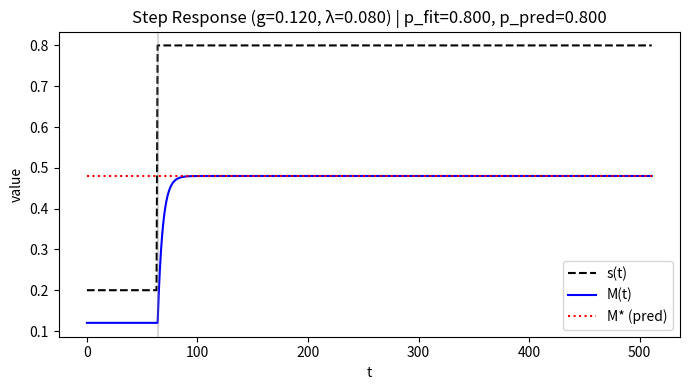
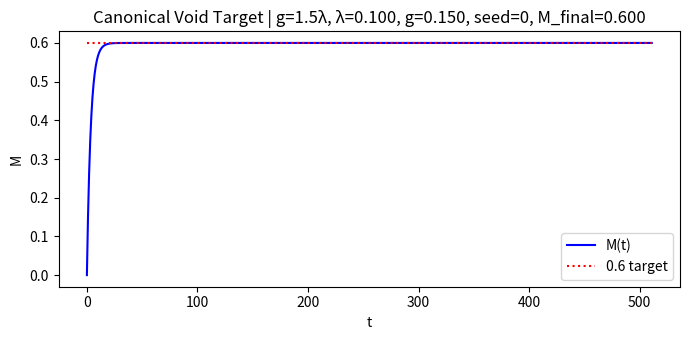
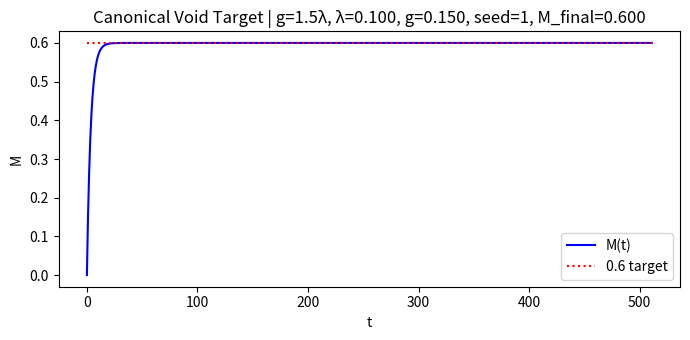
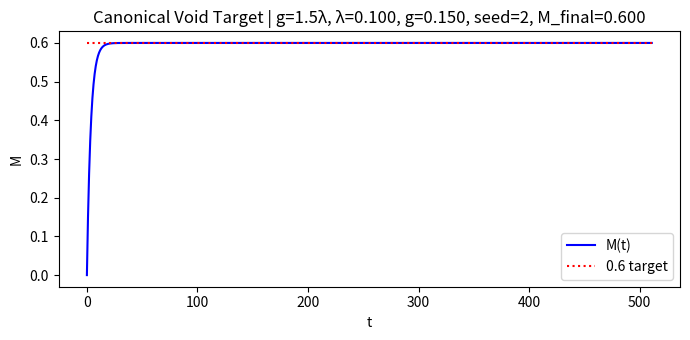
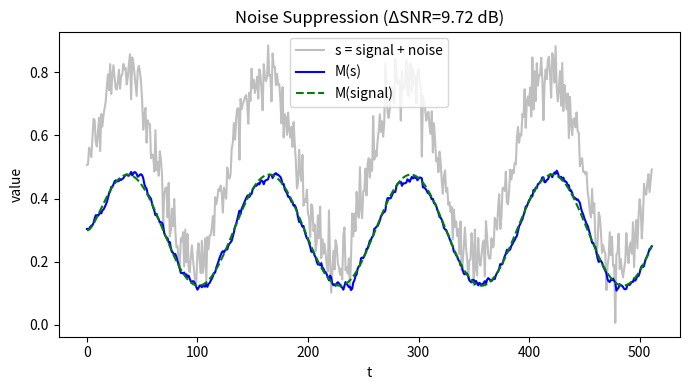
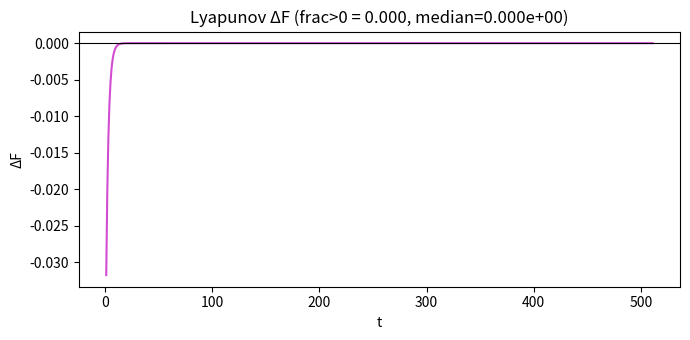

The script that saved these images, in order:
"""
Memory Steering Acceptance Harness

Implements a leaky first-order memory filter with saturation and runs:
- Step response: fit pole p and verify fixed point M*.
- Canonical void target: with g = 1.5 * lam and s ≡ 1, verify M_final ≈ 0.6 (multi-seed).
- Noise suppression: SNR_out improvement ≥ 3 dB.
- Boundedness: no post-clamp violations outside [0, 1].
- Lyapunov monotonicity for constant s (noise-free).
- Reproducibility: identical sequences for the same seed.

CLI:
  python -m Prometheus_FUVDM.derivation.code.physics.memory_steering.memory_steering_acceptance \
      --seed 0 --steps 512 --g 0.12 --lam 0.08 --noise_std 0.0

Outputs:
- JSON metrics: Prometheus_FUVDM/derivation/code/outputs/logs/memory_steering/memory_steering_acceptance_<timestamp>.json
- Figures (PNG): Prometheus_FUVDM/derivation/code/outputs/figures/memory_steering/
"""

import argparse
import json
import math
import os
import time
from datetime import datetime, timezone

import numpy as np
import matplotlib
matplotlib.use("Agg")  # headless/CI safe
import matplotlib.pyplot as plt

# Paths
ROOT = os.path.join("Prometheus_FUVDM", "derivation")
LOG_DIR = os.path.join(ROOT, "code", "outputs", "logs", "memory_steering")
FIG_DIR = os.path.join(ROOT, "code", "outputs", "figures", "memory_steering")

def ensure_dirs():
    os.makedirs(LOG_DIR, exist_ok=True)
    os.makedirs(FIG_DIR, exist_ok=True)

def iso_ts():
    return datetime.now(timezone.utc).strftime("%Y%m%dT%H%M%SZ")

def memory_update(M, s, g, lam, rng=None, noise_std=0.0):
    """Single-step update for the memory variable with saturation to [0,1]."""
    eps = rng.normal(0.0, noise_std) if (rng is not None and noise_std > 0.0) else 0.0
    M_next = (1.0 - lam - g) * M + g * s + eps
    if M_next < 0.0:
        M_next = 0.0
    elif M_next > 1.0:
        M_next = 1.0
    return M_next

def run_filter(s, g, lam, M0=None, rng=None, noise_std=0.0):
    """Run the filter over an input sequence s."""
    T = len(s)
    M = np.zeros(T, dtype=float)
    if M0 is None:
        # If s is constant initially, set M0 to predicted fixed point for faster convergence in step test.
        s0 = float(s[0])
        M0 = g * s0 / (g + lam) if (g + lam) > 0 else s0
    M[0] = np.clip(M0, 0.0, 1.0)
    for t in range(T - 1):
        M[t+1] = memory_update(M[t], s[t], g, lam, rng=rng, noise_std=noise_std)
    return M

def fit_pole_from_step(M, s, g, lam, t_step):
    """Fit the discrete-time pole p from a post-step logarithmic residual."""
    s1 = float(s[-1])
    M_star = g * s1 / (g + lam) if (g + lam) > 0 else s1
    resid = M - M_star
    start = t_step + 2
    end = len(M) - 2
    if end <= start + 5:
        return np.nan, np.nan, np.nan, np.nan
    r = resid[start:end]
    mask = np.abs(r) > 1e-10
    t_idx = np.arange(start, end)[mask]
    y = np.log(np.abs(r[mask]))
    if len(y) < 5:
        return np.nan, M_star, np.nan, np.nan
    A = np.vstack([np.ones_like(t_idx, dtype=float), t_idx.astype(float)]).T
    coeff, _, _, _ = np.linalg.lstsq(A, y, rcond=None)
    b = coeff[1]
    p_fit = float(np.exp(b))
    p_pred = 1.0 - lam - g
    return p_fit, p_pred, M_star, resid

def snr_db(signal, noise):
    ps = np.var(signal)
    pn = np.var(noise)
    if pn <= 1e-20:
        return float('inf')
    return 10.0 * math.log10(ps / pn)

def step_response_experiment(seed, steps, g, lam):
    rng = np.random.default_rng(seed)
    t_step = 64 if steps > 100 else max(4, steps // 4)
    s0, s1 = 0.2, 0.8
    s = np.ones(steps) * s0
    s[t_step:] = s1
    # Choose M0 at initial fixed point
    M0 = g * s0 / (g + lam) if (g + lam) > 0 else s0
    M = run_filter(s, g, lam, M0=M0, rng=rng, noise_std=0.0)
    p_fit, p_pred, M_star, resid = fit_pole_from_step(M, s, g, lam, t_step)
    # Final value and overshoot
    tail = M[int(0.9 * steps):]
    M_final = float(np.mean(tail))
    step_amp = abs((g * s1 / (g + lam)) - (g * s0 / (g + lam))) if (g + lam) > 0 else abs(s1 - s0)
    overshoot = float(max(0.0, np.max(M) - max(M_star, M0))) / (step_amp + 1e-12)
    # Plot
    ts = np.arange(steps)
    plt.figure(figsize=(7, 4))
    plt.plot(ts, s, 'k--', label='s(t)')
    plt.plot(ts, M, 'b-', label='M(t)')
    plt.axvline(t_step, color='gray', alpha=0.3)
    plt.hlines([M_star], 0, steps-1, colors='r', linestyles=':', label='M* (pred)')
    plt.title(f"Step Response (g={g:.3f}, λ={lam:.3f}) | p_fit={p_fit:.3f}, p_pred={p_pred:.3f}")
    plt.xlabel('t'); plt.ylabel('value'); plt.legend(loc='best')
    fname = os.path.join(FIG_DIR, f"step_response_{iso_ts()}_g{g:.3f}_lam{lam:.3f}.png")
    plt.tight_layout(); plt.savefig(fname, dpi=150); plt.close()
    return {
        "p_fit": p_fit,
        "p_pred": p_pred,
        "M_star_pred": M_star,
        "M_final": M_final,
        "overshoot": overshoot,
        "figure": fname,
        "pass_pole": (not np.isnan(p_fit)) and (abs(p_fit - p_pred) <= 0.02),
        "pass_Mstar": abs(M_final - M_star) <= 1e-2,
        "pass_overshoot": overshoot <= 0.02
    }

def canonical_void_experiment_multi(steps):
    """Test the 0.6 target for seeds {0,1,2}; deterministic here (no noise)."""
    results = []
    lam = 0.1
    g = 1.5 * lam
    for seed in [0, 1, 2]:
        rng = np.random.default_rng(seed)
        s = np.ones(steps)
        M = run_filter(s, g, lam, M0=0.0, rng=rng, noise_std=0.0)
        M_final = float(np.mean(M[int(0.9 * steps):]))
        # Plot each seed lightly; last one will be representative
        ts = np.arange(steps)
        plt.figure(figsize=(7, 3.5))
        plt.plot(ts, M, 'b-', label='M(t)')
        plt.hlines([0.6], 0, steps-1, colors='r', linestyles=':', label='0.6 target')
        plt.title(f"Canonical Void Target | g=1.5λ, λ={lam:.3f}, g={g:.3f}, seed={seed}, M_final={M_final:.3f}")
        plt.xlabel('t'); plt.ylabel('M'); plt.legend(loc='best')
        fname = os.path.join(FIG_DIR, f"canonical_void_{iso_ts()}_lam{lam:.3f}_seed{seed}.png")
        plt.tight_layout(); plt.savefig(fname, dpi=150); plt.close()
        results.append({
            "seed": seed, "lam": lam, "g": g, "target": 0.6, "M_final": M_final,
            "figure": fname,
            "pass_target": abs(M_final - 0.6) <= 0.02
        })
    overall_pass = all(r["pass_target"] for r in results)
    return {"seeds": [0,1,2], "results": results, "overall_pass": overall_pass, "lam": lam, "g": g}

def noise_suppression_experiment(seed, steps, g, lam, noise_std=0.05):
    rng = np.random.default_rng(seed)
    t = np.arange(steps)
    # Base signal around 0.5 with amplitude 0.3, clipped to [0,1]
    s_signal = 0.5 + 0.3 * np.sin(2 * np.pi * t / 128.0)
    noise_in = rng.normal(0.0, noise_std, size=steps)
    s = np.clip(s_signal + noise_in, 0.0, 1.0)
    # Filter outputs
    M_full = run_filter(s, g, lam, M0=None, rng=rng, noise_std=0.0)
    M_signal = run_filter(s_signal, g, lam, M0=None, rng=rng, noise_std=0.0)
    noise_out = M_full - M_signal
    snr_in = snr_db(s_signal, np.clip(s - s_signal, -1e6, 1e6))
    snr_out = snr_db(M_signal, noise_out)
    # Plot
    plt.figure(figsize=(7, 4))
    plt.plot(t, s, color='gray', alpha=0.5, label='s = signal + noise')
    plt.plot(t, M_full, 'b-', label='M(s)')
    plt.plot(t, M_signal, 'g--', label='M(signal)')
    plt.title(f"Noise Suppression (ΔSNR={snr_out - snr_in:.2f} dB)")
    plt.xlabel('t'); plt.ylabel('value'); plt.legend(loc='best')
    fname = os.path.join(FIG_DIR, f"noise_suppression_{iso_ts()}_g{g:.3f}_lam{lam:.3f}.png")
    plt.tight_layout(); plt.savefig(fname, dpi=150); plt.close()
    return {
        "snr_in_db": snr_in,
        "snr_out_db": snr_out,
        "delta_snr_db": snr_out - snr_in,
        "figure": fname,
        "pass_snr": (snr_out - snr_in) >= 3.0
    }

def boundedness_experiment(seed, steps, g, lam):
    rng = np.random.default_rng(seed)
    s = rng.uniform(0.0, 1.0, size=steps)
    M = run_filter(s, g, lam, M0=None, rng=rng, noise_std=0.0)
    violations = int(np.sum((M < -1e-12) | (M > 1.0 + 1e-12)))
    return {
        "violations": violations,
        "pass_bounded": violations == 0
    }

def lyapunov_experiment(seed, steps, g, lam):
    rng = np.random.default_rng(seed)
    s = np.ones(steps) * 0.7
    M_star = g * 0.7 / (g + lam) if (g + lam) > 0 else 0.7
    M = run_filter(s, g, lam, M0=0.0, rng=rng, noise_std=0.0)
    F = 0.5 * (M - M_star) ** 2
    dF = np.diff(F)
    # Allow tiny numerical ups due to float
    frac_positive = float(np.mean(dF > 1e-15))
    median_dF = float(np.median(dF))
    # Plot
    t = np.arange(1, steps)
    plt.figure(figsize=(7, 3.5))
    plt.plot(t, dF, 'm-', alpha=0.7)
    plt.axhline(0.0, color='k', linewidth=0.8)
    plt.title(f"Lyapunov ΔF (frac>0 = {frac_positive:.3f}, median={median_dF:.3e})")
    plt.xlabel('t'); plt.ylabel('ΔF')
    fname = os.path.join(FIG_DIR, f"lyapunov_{iso_ts()}_g{g:.3f}_lam{lam:.3f}.png")
    plt.tight_layout(); plt.savefig(fname, dpi=150); plt.close()
    return {
        "frac_positive": frac_positive,
        "median_dF": median_dF,
        "figure": fname,
        "pass_lyapunov": frac_positive <= 0.01 and median_dF < 0.0
    }

def reproducibility_check(seed, steps, g, lam, noise_std=0.0):
    rng1 = np.random.default_rng(seed)
    rng2 = np.random.default_rng(seed)
    s1 = np.ones(steps) * 0.3
    s2 = np.ones(steps) * 0.3
    M1 = run_filter(s1, g, lam, M0=None, rng=rng1, noise_std=noise_std)
    M2 = run_filter(s2, g, lam, M0=None, rng=rng2, noise_std=noise_std)
    max_abs_diff = float(np.max(np.abs(M1 - M2)))
    return {
        "max_abs_diff": max_abs_diff,
        "pass_repro": max_abs_diff <= 1e-12
    }

def main():
    parser = argparse.ArgumentParser()
    parser.add_argument("--seed", type=int, default=0)
    parser.add_argument("--steps", type=int, default=512)
    parser.add_argument("--g", type=float, default=0.12)
    parser.add_argument("--lam", type=float, default=0.08)
    parser.add_argument("--noise_std", type=float, default=0.0)
    args = parser.parse_args()

    ensure_dirs()
    t0 = time.time()

    # Run experiments
    step_res = step_response_experiment(args.seed, args.steps, args.g, args.lam)
    canon = canonical_void_experiment_multi(args.steps)
    noise_res = noise_suppression_experiment(args.seed, args.steps, args.g, args.lam, noise_std=0.05)
    bound_res = boundedness_experiment(args.seed, args.steps, args.g, args.lam)
    lyap_res = lyapunov_experiment(args.seed, args.steps, args.g, args.lam)
    repro_res = reproducibility_check(args.seed, args.steps, args.g, args.lam, noise_std=args.noise_std)

    runtime = time.time() - t0
    p_pred = 1.0 - args.lam - args.g
    metrics = {
        "timestamp": iso_ts(),
        "params": {"seed": args.seed, "steps": args.steps, "g": args.g, "lam": args.lam, "noise_std": args.noise_std},
        "predictions": {
            "pole_pred": p_pred,
            "tau_discrete_pred": (float('inf') if p_pred <= 0 else -1.0 / math.log(max(1e-12, p_pred))),
        },
        "step_response": step_res,
        "canonical_void": canon,
        "noise_suppression": noise_res,
        "boundedness": bound_res,
        "lyapunov": lyap_res,
        "reproducibility": repro_res,
        "performance": {"runtime_s": runtime}
    }

    # Acceptance booleans
    passes = [
        step_res["pass_pole"], step_res["pass_Mstar"], step_res["pass_overshoot"],
        canon["overall_pass"],
        noise_res["pass_snr"],
        bound_res["pass_bounded"],
        lyap_res["pass_lyapunov"],
        repro_res["pass_repro"]
    ]
    metrics["acceptance"] = {
        "checks": {
            "step_pole": step_res["pass_pole"],
            "step_fixed_point": step_res["pass_Mstar"],
            "step_overshoot": step_res["pass_overshoot"],
            "canonical_void_target": canon["overall_pass"],
            "noise_snr_improvement": noise_res["pass_snr"],
            "boundedness": bound_res["pass_bounded"],
            "lyapunov": lyap_res["pass_lyapunov"],
            "reproducibility": repro_res["pass_repro"],
        },
        "overall_pass": all(passes)
    }

    # Save JSON
    out_json = os.path.join(LOG_DIR, f"memory_steering_acceptance_{metrics['timestamp']}.json")
    with open(out_json, "w") as f:
        json.dump(metrics, f, indent=2)
    print(f"[memory_steering] Acceptance {'PASS' if metrics['acceptance']['overall_pass'] else 'FAIL'}")
    print(f"Log saved: {out_json}")

if __name__ == "__main__":
    main()
